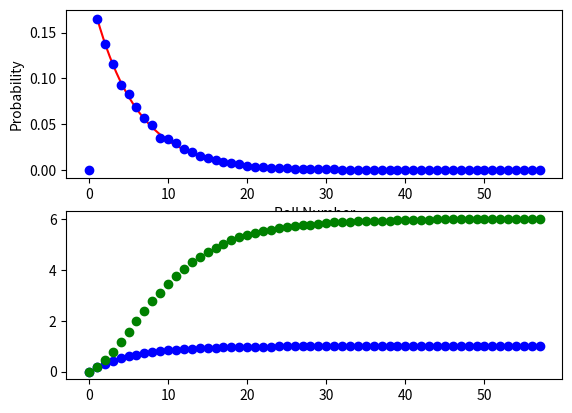

The script that saved this image:
#!/usr/bin/env python3
"""
    Analyze probabilities of repeat events

    Also, Numerically show convergence of Geometric Series

    A geometric series is one that follows
    S = a + ar + ar^2 + ar^3 + ar^4 .....

    The sum of N terms of a Geometric Series is given by 

    S(N) = a(1-r^N)/(1-r)

    if abs(r) < 1.0 , this series converges asymptotically to 
    
    S(infty) = a/(1-r)

    In the present case of probabilities, we want a = p and r = q = 1-p.
    Given this, the asymptotic sum is 1. 

    Derivation is simple:
    S = a + ar + ar^2 + ar^3 + ar^4 ...
    rS = ar +ar^2 + ar^3 + ar^4 + ar^5 ...
    S-rS = a 
    S = a / (1-r)  (iff abs(r) < 1 and S is infinite)
"""

__author__ = "Daniel Brue"
__email__  = "dabrue@gmail.com"

import random

random.seed()

def roll_die(Number_Of_Sides=6):
    return random.randint(1,Number_Of_Sides+1)


if (__name__ == "__main__"):
    import argparse
    import re
    import math
    import numpy
    import scipy
    import matplotlib.pyplot as plt
    import sys
    import random

    # Set up the argument parser with commands
    parser = argparse.ArgumentParser(description = "dice parms")
    parser.add_argument("--sample-size",dest="SampleSize",type=str, action="store",
        default="10K",help="The sample size")
    parser.add_argument("--sides",dest="Number_Of_Sides",type=int,action="store",
        default=6,help="Number of sides on the die")
    parser.add_argument("--foo",action="store_true")
    args=parser.parse_args(sys.argv[1:])

    SampleSize =args.SampleSize
    NSides = args.Number_Of_Sides

    # Turn sample size into an integer
    a=re.match("(\d+)([KMBGT]*)",SampleSize)
    fac=1
    if (len(a.group(2)) == 1):
        if (a.group(2) == "K"):
            fac=1000
        elif (a.group(2) == "M"):
            fac=1000000
        elif (a.group(2) == "B" or a.group(2)== "G"):
            fac=1000000000
    SampleSize=int(a.group(1))*fac

    print("Sample Size = ",SampleSize)

    # Build variables for theoretical expectations
    p = 1.0/NSides
    q = 1.0-p

    # Build an array to track repeated events
    distances=[]
    sides=[]
    for i in range(1,NSides+1):
        sides.append((i,0))
    marker=dict(sides)
    i=0
    count=0
    while (i < SampleSize):
        count+=1
        k = random.randint(1,NSides)
        if (marker[k] != 0):
            distance=count-marker[k]
            distances.append(distance)
            i+=1
        marker[k]=count


    largest_distance = max(distances)
    x=range(largest_distance+2)
    maxx=max(x)
    y=[]
    for i in range(len(x)):
        y.append(0)
    for i in range(len(distances)):
        y[distances[i]] += 1

    ycom=[]
    for i in range(len(y)):
        y[i] = y[i]/SampleSize
        ycom.append(y[i]*i)

    # Get the analytic line
    xanal = numpy.linspace(1,maxx,10001)
    yanal = numpy.zeros_like(xanal)
    lnq=math.log(q)
    for i in range(len(xanal)):
        yanal[i] = p*math.exp((xanal[i]-1.0)*lnq)

    # Get cumulatives
    cy = numpy.zeros_like(y)
    com = numpy.zeros_like(y)
    for i in range(len(y)):
        j=i+1
        cy[i] = p*(1.0-q**i)/(1.0-q)
        com[i] = math.fsum(ycom[:j])
    


    fig=plt.figure()
    ax0=fig.add_subplot(2,1,1)
    plt.plot(xanal,yanal,"r-")
    plt.plot(x,y,"bo")
    plt.ylabel("Probability")
    plt.xlabel("Roll Number")

    ax1=fig.add_subplot(2,1,2)
    plt.plot(x,cy,"bo")
    plt.plot(x,com,"go")
    plt.show()

    print(x[0],y[0],ycom[0])
